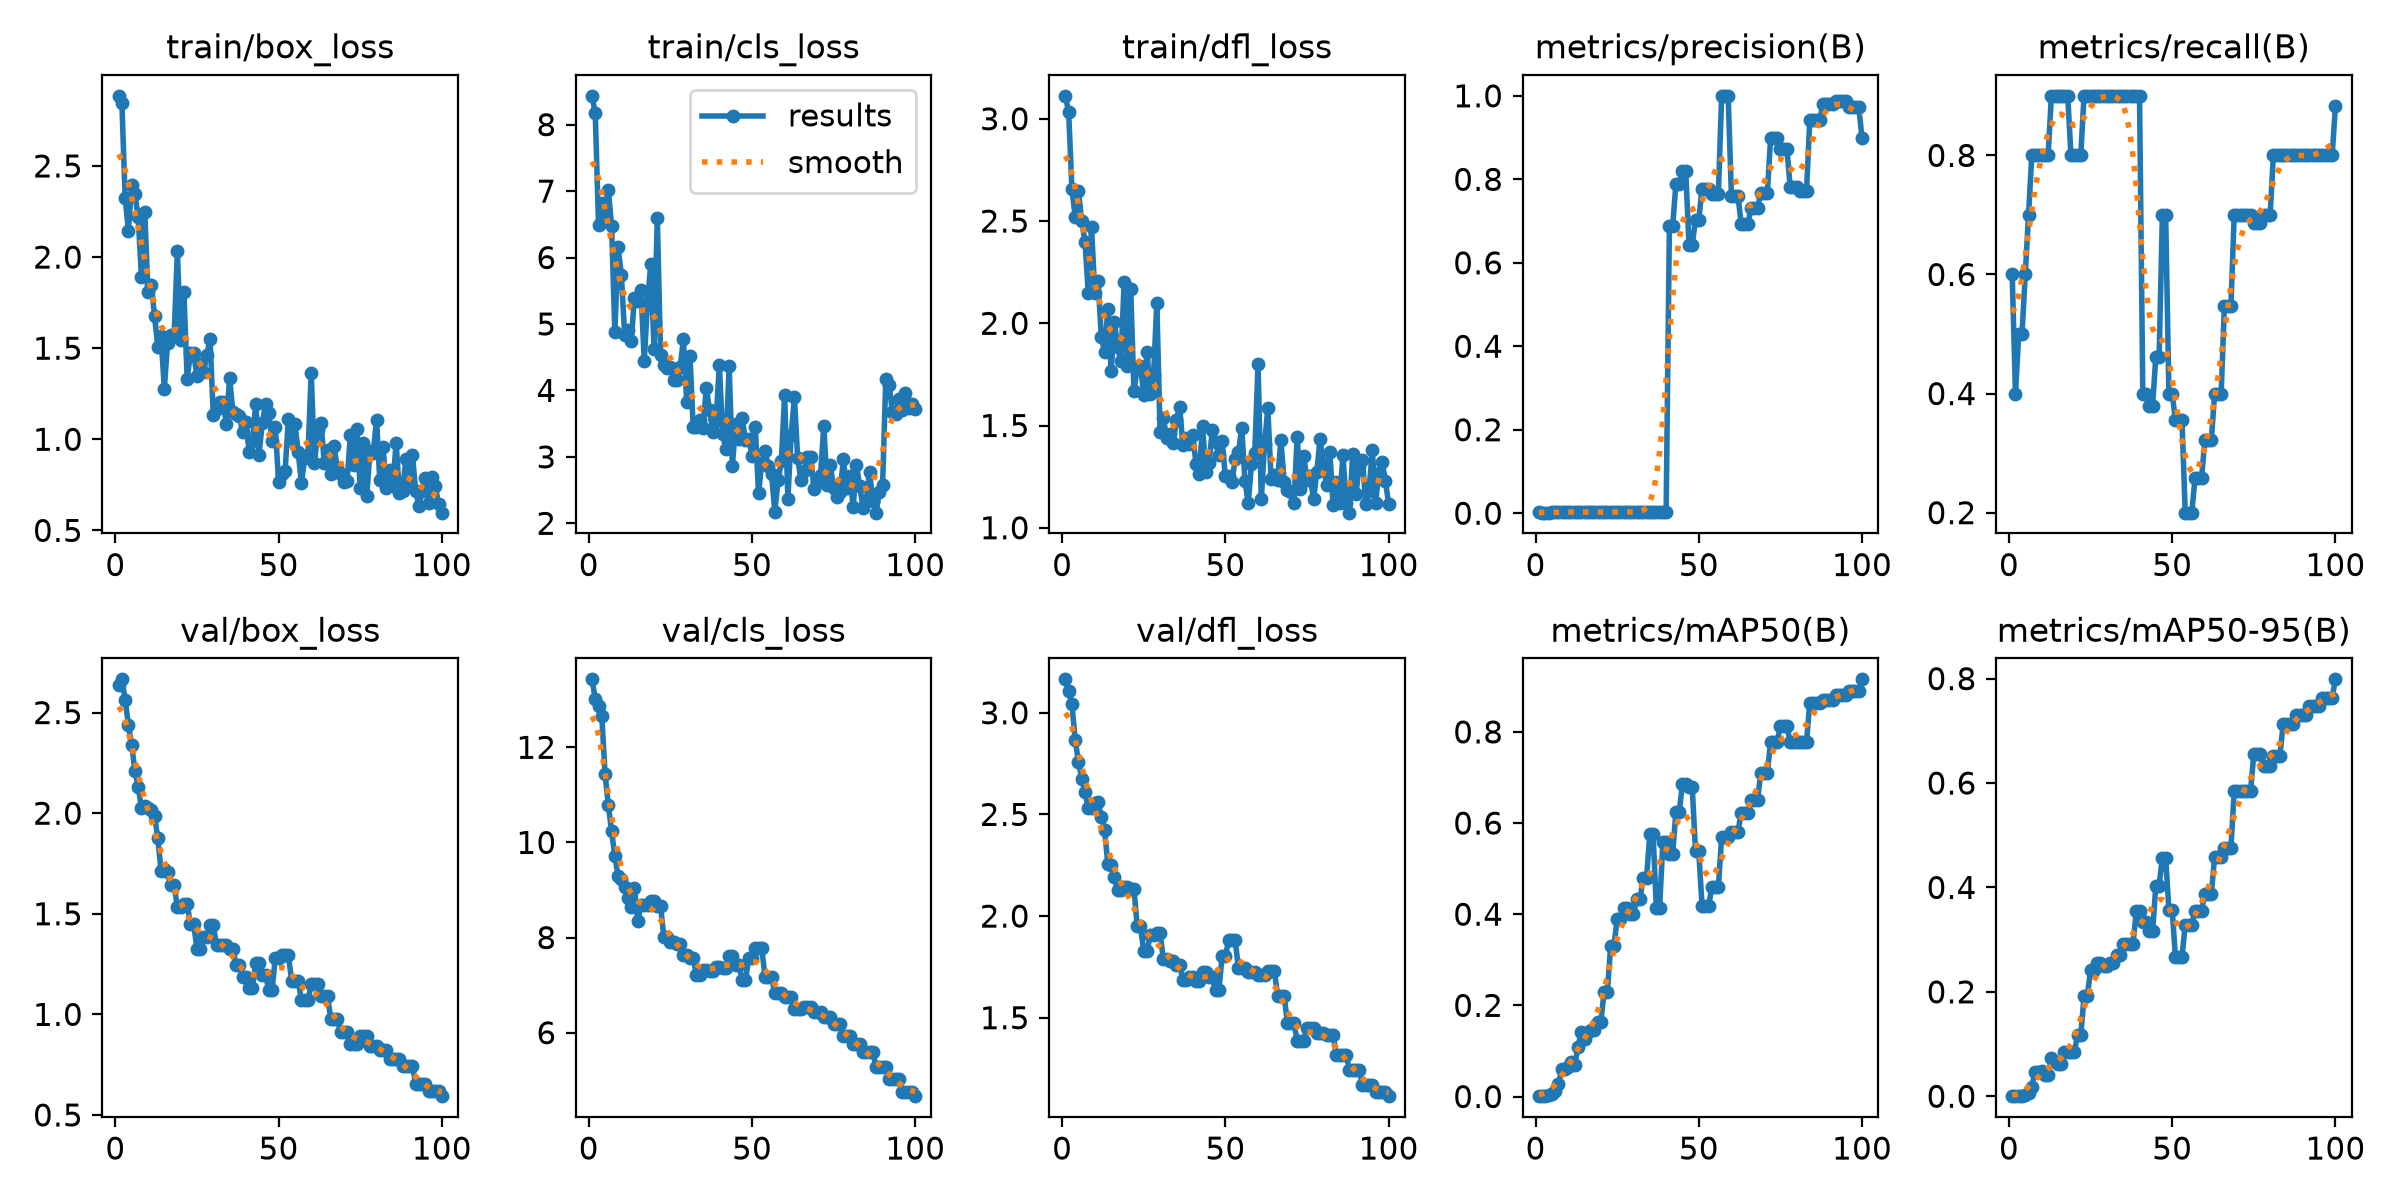

Data behind this chart, as committed beside it:
epoch, time, train/box_loss, train/cls_loss, train/dfl_loss, metrics/precision(B), metrics/recall(B), metrics/mAP50(B), metrics/mAP50-95(B), val/box_loss, val/cls_loss, val/dfl_loss, lr/pg0, lr/pg1, lr/pg2
1, 11.69, 2.885, 8.433, 3.112, 0.002, 0.6, 0.00169, 0.00037, 2.637, 13.43, 3.165, 0, 0, 0
2, 22.85, 2.847, 8.17, 3.032, 0.00133, 0.4, 0.00078, 0.00019, 2.665, 13.02, 3.106, 1.9802e-05, 1.9802e-05, 1.9802e-05
3, 33.79, 2.326, 6.492, 2.656, 0.00167, 0.5, 0.00165, 0.00045, 2.564, 12.87, 3.042, 3.9208e-05, 3.9208e-05, 3.9208e-05
4, 44.56, 2.144, 6.822, 2.521, 0.00167, 0.5, 0.00231, 0.00089, 2.44, 12.66, 2.867, 5.8218e-05, 5.8218e-05, 5.8218e-05
5, 55.26, 2.396, 6.643, 2.647, 0.002, 0.6, 0.00546, 0.00178, 2.339, 11.44, 2.758, 7.6832e-05, 7.6832e-05, 7.6832e-05
6, 65.91, 2.345, 7.02, 2.501, 0.00233, 0.7, 0.01275, 0.00679, 2.21, 10.79, 2.676, 9.505e-05, 9.505e-05, 9.505e-05
7, 76.57, 2.218, 6.473, 2.399, 0.00267, 0.8, 0.0266, 0.01783, 2.132, 10.23, 2.612, 0.0001129, 0.0001129, 0.0001129
8, 87.25, 1.89, 4.88, 2.148, 0.00267, 0.8, 0.05948, 0.04731, 2.023, 9.714, 2.529, 0.0001303, 0.0001303, 0.0001303
9, 97.9, 2.249, 6.153, 2.471, 0.00267, 0.8, 0.05979, 0.0474, 2.034, 9.286, 2.529, 0.0001473, 0.0001473, 0.0001473
10, 108.7, 1.808, 5.739, 2.147, 0.00267, 0.8, 0.06537, 0.04915, 2.028, 9.225, 2.554, 0.000164, 0.000164, 0.000164
11, 119.3, 1.848, 4.831, 2.209, 0.00267, 0.8, 0.07621, 0.04138, 2.018, 9.063, 2.561, 0.0001802, 0.0001802, 0.0001802
12, 130, 1.679, 4.914, 1.933, 0.00267, 0.8, 0.06928, 0.04124, 1.988, 8.836, 2.489, 0.000196, 0.000196, 0.000196
13, 140.8, 1.509, 4.749, 1.859, 0.003, 0.9, 0.1095, 0.07298, 1.877, 8.643, 2.425, 0.0002115, 0.0002115, 0.0002115
14, 151.6, 1.566, 5.386, 2.07, 0.003, 0.9, 0.1416, 0.06563, 1.713, 9.045, 2.254, 0.0002265, 0.0002265, 0.0002265
15, 162.3, 1.277, 5.35, 1.768, 0.003, 0.9, 0.1253, 0.06094, 1.725, 8.342, 2.253, 0.0002412, 0.0002412, 0.0002412
16, 173.1, 1.53, 5.51, 2.006, 0.003, 0.9, 0.1416, 0.06127, 1.707, 8.694, 2.193, 0.0002555, 0.0002555, 0.0002555
17, 183.8, 1.574, 4.439, 1.886, 0.003, 0.9, 0.1466, 0.08423, 1.641, 8.679, 2.128, 0.0002693, 0.0002693, 0.0002693
18, 194.7, 1.567, 5.33, 1.815, 0.003, 0.9, 0.1466, 0.08423, 1.641, 8.679, 2.128, 0.0002828, 0.0002828, 0.0002828
19, 205.6, 2.034, 5.904, 2.204, 0.00267, 0.8, 0.163, 0.08431, 1.535, 8.773, 2.141, 0.0002958, 0.0002958, 0.0002958
20, 216.5, 1.543, 4.62, 1.79, 0.00267, 0.8, 0.163, 0.08431, 1.535, 8.773, 2.141, 0.0003085, 0.0003085, 0.0003085
21, 227.4, 1.809, 6.6, 2.168, 0.00267, 0.8, 0.2295, 0.1164, 1.55, 8.658, 2.134, 0.0003208, 0.0003208, 0.0003208
22, 238.3, 1.331, 4.539, 1.667, 0.00267, 0.8, 0.2295, 0.1164, 1.55, 8.658, 2.134, 0.0003327, 0.0003327, 0.0003327
23, 249.3, 1.474, 4.39, 1.787, 0.003, 0.9, 0.3293, 0.1911, 1.448, 8.012, 1.949, 0.0003442, 0.0003442, 0.0003442
24, 260.3, 1.471, 4.331, 1.79, 0.003, 0.9, 0.3293, 0.1911, 1.448, 8.012, 1.949, 0.0003553, 0.0003553, 0.0003553
25, 271.3, 1.345, 4.35, 1.651, 0.003, 0.9, 0.389, 0.2421, 1.327, 7.902, 1.826, 0.000366, 0.000366, 0.000366
26, 282.2, 1.413, 4.15, 1.861, 0.003, 0.9, 0.389, 0.2421, 1.327, 7.902, 1.826, 0.0003763, 0.0003763, 0.0003763
27, 293.1, 1.367, 4.162, 1.654, 0.003, 0.9, 0.4134, 0.2559, 1.384, 7.864, 1.908, 0.0003862, 0.0003862, 0.0003862
28, 304, 1.461, 4.345, 1.745, 0.003, 0.9, 0.4134, 0.2559, 1.384, 7.864, 1.908, 0.0003957, 0.0003957, 0.0003957
29, 314.9, 1.552, 4.769, 2.099, 0.003, 0.9, 0.4, 0.2487, 1.444, 7.63, 1.917, 0.0004048, 0.0004048, 0.0004048
30, 325.7, 1.136, 3.826, 1.467, 0.003, 0.9, 0.4, 0.2487, 1.444, 7.63, 1.917, 0.0004135, 0.0004135, 0.0004135
31, 336.6, 1.166, 4.524, 1.537, 0.003, 0.9, 0.4337, 0.2555, 1.343, 7.58, 1.787, 0.0004218, 0.0004218, 0.0004218
32, 347.4, 1.204, 3.444, 1.441, 0.003, 0.9, 0.4337, 0.2555, 1.343, 7.58, 1.787, 0.0004297, 0.0004297, 0.0004297
33, 358.3, 1.205, 3.449, 1.457, 0.003, 0.9, 0.4791, 0.2715, 1.345, 7.211, 1.779, 0.0004372, 0.0004372, 0.0004372
34, 369.2, 1.084, 3.562, 1.415, 0.003, 0.9, 0.4791, 0.2715, 1.345, 7.211, 1.779, 0.0004444, 0.0004444, 0.0004444
35, 380.1, 1.335, 3.428, 1.526, 0.003, 0.9, 0.5751, 0.2912, 1.327, 7.316, 1.76, 0.0004511, 0.0004511, 0.0004511
36, 390.9, 1.151, 4.043, 1.591, 0.003, 0.9, 0.5751, 0.2912, 1.327, 7.316, 1.76, 0.0004574, 0.0004574, 0.0004574
37, 401.8, 1.14, 3.701, 1.403, 0.003, 0.9, 0.4138, 0.2923, 1.243, 7.297, 1.683, 0.0004634, 0.0004634, 0.0004634
38, 412.7, 1.128, 3.372, 1.441, 0.003, 0.9, 0.4138, 0.2923, 1.243, 7.297, 1.683, 0.0004689, 0.0004689, 0.0004689
39, 423.6, 1.039, 3.543, 1.407, 0.003, 0.9, 0.558, 0.3541, 1.187, 7.391, 1.701, 0.0004741, 0.0004741, 0.0004741
40, 434.6, 1.094, 4.387, 1.456, 0.003, 0.9, 0.558, 0.3541, 1.187, 7.391, 1.701, 0.0004788, 0.0004788, 0.0004788
41, 445.5, 0.9324, 3.337, 1.312, 0.6879, 0.4, 0.533, 0.3329, 1.133, 7.368, 1.68, 0.0004832, 0.0004832, 0.0004832
42, 456.4, 0.9883, 3.124, 1.261, 0.6879, 0.4, 0.533, 0.3329, 1.133, 7.368, 1.68, 0.0004872, 0.0004872, 0.0004872
43, 467.3, 1.195, 4.368, 1.498, 0.7899, 0.3798, 0.6251, 0.3167, 1.256, 7.61, 1.725, 0.0004907, 0.0004907, 0.0004907
44, 478.2, 0.9152, 2.868, 1.273, 0.7899, 0.3798, 0.6251, 0.3167, 1.256, 7.61, 1.725, 0.0004939, 0.0004939, 0.0004939
45, 489.2, 1.089, 3.495, 1.316, 0.8207, 0.4622, 0.6848, 0.4035, 1.194, 7.421, 1.698, 0.0004967, 0.0004967, 0.0004967
46, 500.1, 1.191, 3.266, 1.479, 0.8207, 0.4622, 0.6848, 0.4035, 1.194, 7.421, 1.698, 0.0004991, 0.0004991, 0.0004991
47, 510.9, 1.143, 3.58, 1.417, 0.6435, 0.7, 0.6794, 0.4568, 1.122, 7.103, 1.635, 0.000501, 0.000501, 0.000501
48, 521.9, 0.9902, 3.253, 1.356, 0.6435, 0.7, 0.6794, 0.4568, 1.122, 7.103, 1.635, 0.0005026, 0.0005026, 0.0005026
49, 532.8, 1.065, 3.276, 1.424, 0.7036, 0.4, 0.5378, 0.3572, 1.282, 7.577, 1.802, 0.0005038, 0.0005038, 0.0005038
50, 543.7, 0.7674, 3.017, 1.251, 0.7036, 0.4, 0.5378, 0.3572, 1.282, 7.577, 1.802, 0.0005046, 0.0005046, 0.0005046
51, 554.6, 0.807, 3.454, 1.252, 0.7779, 0.3558, 0.4184, 0.2665, 1.293, 7.785, 1.881, 0.000505, 0.000505, 0.000505
52, 565.5, 0.8255, 2.449, 1.224, 0.7779, 0.3558, 0.4184, 0.2665, 1.293, 7.785, 1.881, 0.000505, 0.000505, 0.000505
53, 576.5, 1.114, 2.908, 1.335, 0.7779, 0.3558, 0.4184, 0.2665, 1.293, 7.785, 1.881, 0.0005046, 0.0005046, 0.0005046
54, 587.4, 0.9932, 3.085, 1.37, 0.765, 0.2, 0.459, 0.3288, 1.167, 7.163, 1.743, 0.0005038, 0.0005038, 0.0005038
55, 598.3, 1.084, 2.864, 1.488, 0.765, 0.2, 0.459, 0.3288, 1.167, 7.163, 1.743, 0.0005026, 0.0005026, 0.0005026
56, 609.1, 0.9296, 2.737, 1.23, 0.765, 0.2, 0.459, 0.3288, 1.167, 7.163, 1.743, 0.000501, 0.000501, 0.000501
57, 620.1, 0.762, 2.174, 1.12, 1, 0.258, 0.5694, 0.3553, 1.071, 6.835, 1.723, 0.0004991, 0.0004991, 0.0004991
58, 631, 0.8959, 2.645, 1.314, 1, 0.258, 0.5694, 0.3553, 1.071, 6.835, 1.723, 0.0004967, 0.0004967, 0.0004967
59, 641.8, 0.9157, 2.938, 1.364, 1, 0.258, 0.5694, 0.3553, 1.071, 6.835, 1.723, 0.0004939, 0.0004939, 0.0004939
60, 652.7, 1.366, 3.929, 1.799, 0.7611, 0.3222, 0.5805, 0.3878, 1.149, 6.759, 1.711, 0.0004908, 0.0004908, 0.0004908
... 40 more rows
